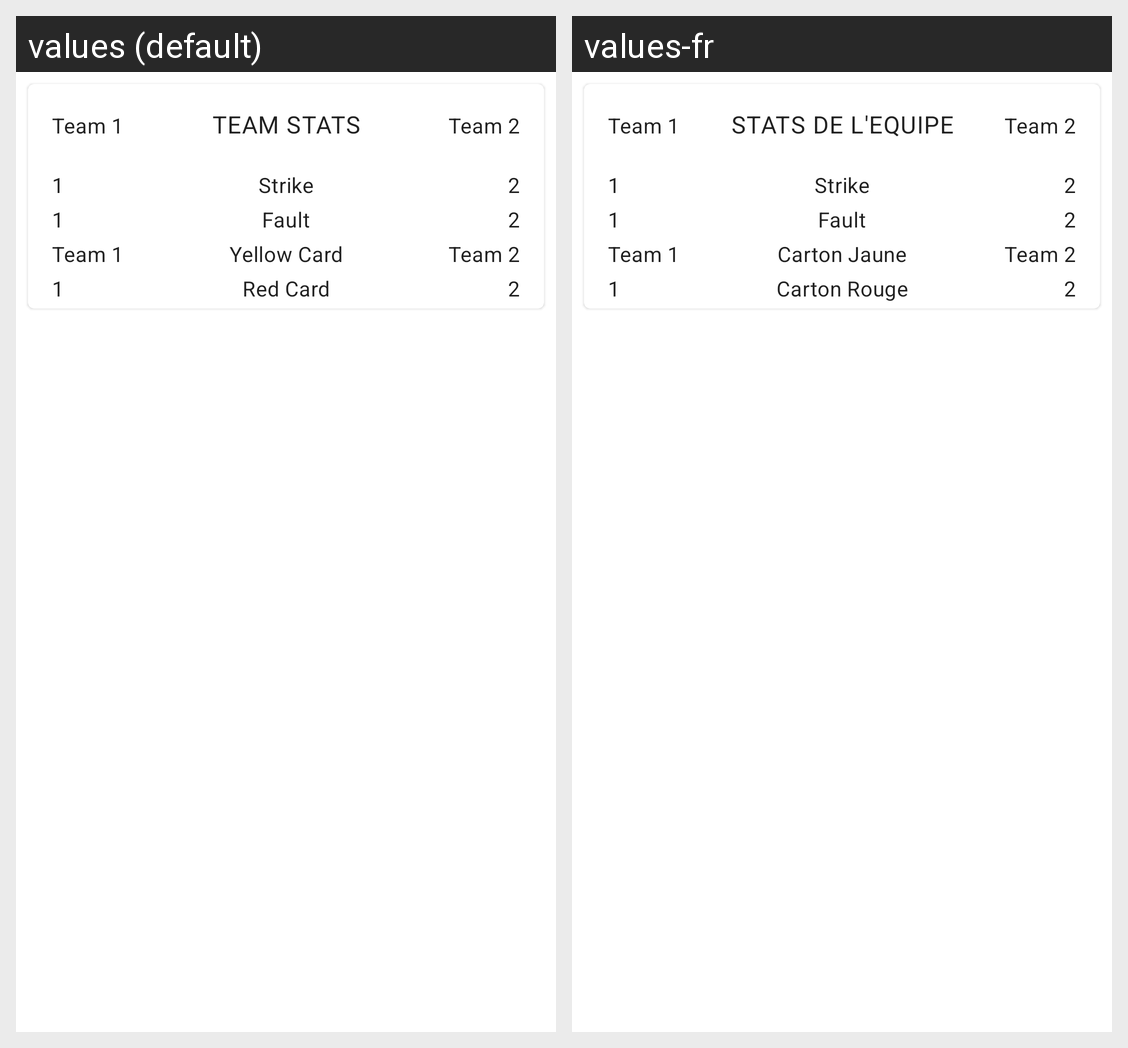

The same Android screen rendered under two of its app's locales, left to right. List the strings drawn on it with the default value and each locale's translation.
Android screen res/layout/fragment_stats.xml rendered under 2 locales, left to right: values (default), values-fr. Device: Nexus 5 (rendered at 1080×1920; each locale shown at half size, 540×960, under a caption strip naming it); theme AppTheme.
Strings drawn on this screen, with the default value and each locale's value (text and hints the layout hard-codes, and strings that could not be matched under every locale, appear in the picture but are not listed):

team_stats
  values: TEAM STATS
  values-fr: STATS DE L'EQUIPE

strike
  values: Strike
  values-fr: Strike  [not translated; the default value is used]

fault
  values: Fault
  values-fr: Fault  [not translated; the default value is used]

yellow_card
  values: Yellow Card
  values-fr: Carton Jaune

red_card
  values: Red Card
  values-fr: Carton Rouge
